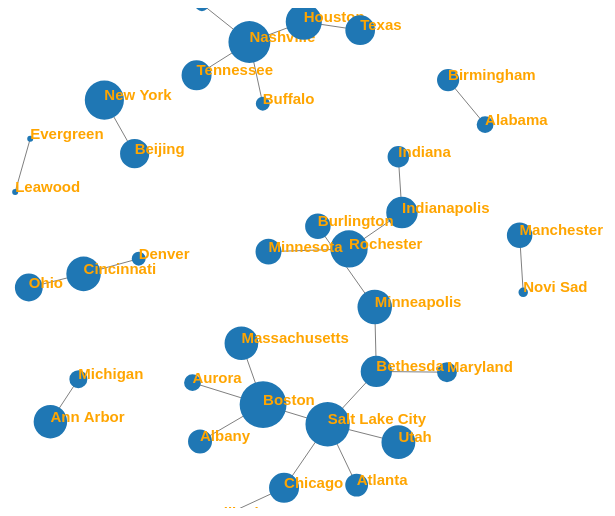
D3 v4 page, settled after 360 driven frames (6 s of simulated time); the page loaded 1 data file(s).



// Some global variables, relatin to infrastructure
var canvas = d3.select("#network")
var width = canvas.attr("width")
var height = canvas.attr("height")
var ctx = canvas.node().getContext("2d")
var r = 10
var color = d3.scaleOrdinal(d3.schemeCategory20)
var simulation = d3.forceSimulation()
  .force("x", d3.forceX(width/2))
  .force("y", d3.forceY(height/2))
  .force("collide", d3.forceCollide(r))
  .force("charge", d3.forceManyBody()
    .strength(-250))
  .force("link", d3.forceLink()
    .id(function (d) { return d.name })
    .strength(0.2))

d3.json("cities.json", function (err, graph) {
  if (err) throw err

  simulation.nodes(graph.nodes)
  simulation.force("link")
    .links(graph.links)
  simulation.on("tick", update)

  canvas
    .call(d3.drag()
      .container(canvas.node())
      .subject(dragsubject)
      .on("start", dragstarted)
      .on("drag", dragged)
      .on("end", dragended))

  function update() {
    ctx.clearRect(0, 0, width, height)

    ctx.beginPath()
    ctx.globalAlpha = 0.5
    graph.links.forEach(drawLink)
    ctx.stroke()


    ctx.globalAlpha = 1.0
    graph.nodes.forEach(drawNode)
  }

  function dragsubject() {
    return simulation.find(d3.event.x, d3.event.y)
  }

})

function dragstarted() {
  if (!d3.event.active) simulation.alphaTarget(0.3).restart()
  d3.event.subject.fx = d3.event.subject.x
  d3.event.subject.fy = d3.event.subject.y
  console.log(d3.event.subject)
}

function dragged() {
  d3.event.subject.fx = d3.event.x
  d3.event.subject.fy = d3.event.y
}

function dragended() {
  if (!d3.event.active) simulation.alphaTarget(0)
  d3.event.subject.fx = null
  d3.event.subject.fy = null
}

function drawNode(d) {
  const SCALE_FACTOR = 3
  ctx.beginPath()
  ctx.fillStyle = color(d.party)
  ctx.moveTo(d.x, d.y)
  ctx.arc(d.x, d.y, Math.log2(d.num_pub)*SCALE_FACTOR, 0, Math.PI*2)
  ctx.fill()

  var style = ctx.fillStyle
  ctx.fillStyle = "#FFA500"
  ctx.font = "bold 15px Arial";
  ctx.fillText(d.name, d.x, d.y);
  ctx.fillStyle = style
}

function drawLink(l) {
  ctx.moveTo(l.source.x, l.source.y)
  ctx.lineTo(l.target.x, l.target.y)
}
  

### data: cities.json
{
 "nodes": [
  {
   "name": "Ohio",
   "num_pub": 25
  },
  {
   "name": "Aurora",
   "num_pub": 7
  },
  {
   "name": "Nashville",
   "num_pub": 127
  },
  {
   "name": "Michigan",
   "num_pub": 8
  },
  {
   "name": "Indiana",
   "num_pub": 12
  },
  {
   "name": "Maryland",
   "num_pub": 10
  },
  {
   "name": "Rochester",
   "num_pub": 74
  },
  {
   "name": "Evergreen",
   "num_pub": 2
  },
  "... 28 more items"
 ],
 "links": [
  {
   "source": "Marshfield",
   "target": "Nashville"
  },
  {
   "source": "Beijing",
   "target": "New York"
  },
  {
   "source": "Tennessee",
   "target": "Nashville"
  },
  {
   "source": "Novi Sad",
   "target": "Manchester"
  },
  {
   "source": "Salt Lake City",
   "target": "Chicago"
  },
  {
   "source": "Salt Lake City",
   "target": "Atlanta"
  },
  {
   "source": "Illinois",
   "target": "Chicago"
  },
  {
   "source": "Rochester",
   "target": "Minnesota"
  },
  "... 19 more items"
 ]
}